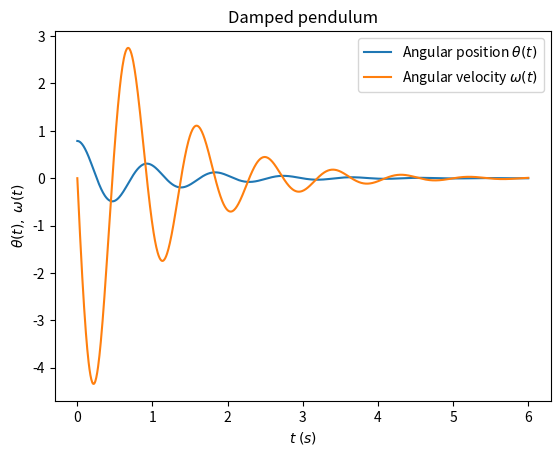

Recreate this plot in Python.
# Damped pendulum (No drive force)

import numpy as np
import matplotlib.pyplot as plt
from scipy.integrate import odeint


def dSdt(t, S):
    x1, x2 = S
    k = 0.2  # friction coefficient
    m = 0.5  # mass (kg)
    L = 0.2  # pendulum radius (m)
    g = 9.81  # gravitational constant (m^2/s)
    C1 = k / (m*L)
    C2 = g / L
    return [x2,
            -C1*x2 - C2*np.sin(x1)]


# Define the initial conditions
x1_0 = np.pi / 4  # pendulum angular position
x2_0 = 0  # pendulum angular velocity
S_0 = (x1_0, x2_0)

# Define the time range
t = np.linspace(0, 6, 1000)

# Solve the coupled ODE's
sol = odeint(dSdt, y0=S_0, t=t, tfirst=True)

# Extract the solutions for x1 and x2
x1_sol = sol.T[0]
x2_sol = sol.T[1]

# Plot x1 and x2
plt.plot(t, x1_sol, label=r"Angular position $\theta(t)$")
plt.plot(t, x2_sol, label=r"Angular velocity $\omega(t)$")
plt.title("Damped pendulum")
plt.ylabel(r"$\theta(t),\; \omega(t)$")
plt.xlabel(r"$t\; (s)$")
plt.legend()
plt.show()
